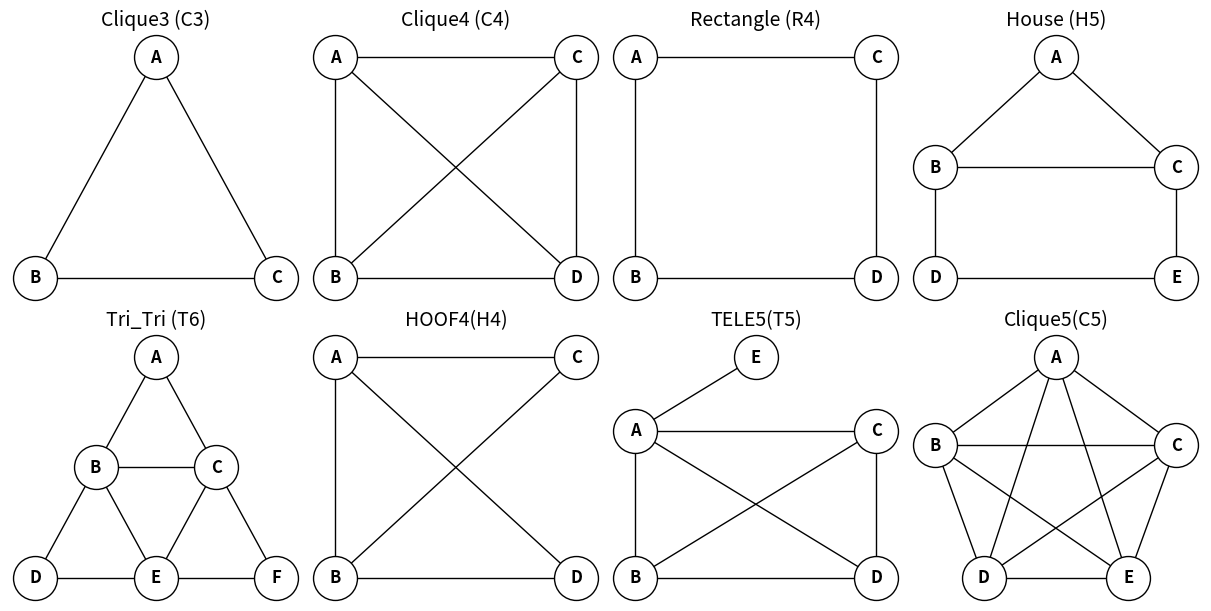

Write Python code to recreate this figure.
import matplotlib
matplotlib.use('Agg')
import matplotlib.pyplot as plt
import networkx as nx

# 准备图和布局
G1 = nx.Graph()
G1.add_edges_from([('A', 'B'), ('B', 'C'), ('C', 'A')])
pos1 = {'A': (0.3, 0.5), 'B': (0.1, 0.1), 'C': (0.5, 0.1)}


G2 = nx.complete_graph(4)
mapping2 = {i: ch for i, ch in enumerate(['A', 'B', 'C', 'D'])}
G2 = nx.relabel_nodes(G2, mapping2)
pos2 = {
    'A': (0.1, 0.5),
    'B': (0.1, 0.1),
    'C': (0.5, 0.5),
    'D': (0.5, 0.1)  
}

G3 = nx.Graph()
G3.add_edges_from([('A', 'B'), ('B', 'D'), ('D', 'C'), ('C', 'A')])
pos3 = {'A': (0, 1), 'B': (0, 0), 'D': (1, 0), 'C': (1, 1)}

G4 = nx.Graph()
G4.add_edges_from([('A', 'B'), ('A', 'C'), ('B', 'C'), ('B', 'D'), ('C', 'E'), ('D', 'E')])
pos4 = {'A': (0.5, 2), 'B': (0, 1), 'C': (1, 1), 'D': (0, 0), 'E': (1, 0)}

G5 = nx.Graph()
G5.add_edges_from([
    ('A', 'B'), ('A', 'C'),
    ('B', 'C'), ('B', 'D'), ('B', 'E'),
    ('C', 'E'), ('C', 'F'), ('D', 'E'), ('E', 'F')
])
pos5 = {
    'A': (0.5, 0.5), 'B': (0.3, 0.3), 'C': (0.7, 0.3),
    'D': (0.1, 0.1), 'E': (0.5, 0.1), 'F': (0.9, 0.1)
}

G6 = nx.Graph()
G6.add_edges_from([
    ('A', 'B'), ('A', 'C'), ('A', 'D'),
    ('B', 'C'), ('B', 'D')
])
pos6 = {
    'A': (0, 1),  # 顶部
    'B': (0, 0),    # 左下
    'C': (1, 1),    # 右下
    'D': (1, 0)     # 底部
}


G7 = nx.Graph()
G7.add_edges_from([
    ('A', 'B'), ('A', 'C'), ('A', 'D'),('A','E'),
    ('B', 'C'), ('B', 'D'),
    ('C', 'D')
])
pos7 = {
    'A': (0, 1),  # 顶部
    'B': (0, 0),    # 左下
    'C': (1, 1),    # 右下
    'D': (1, 0),    # 底部
    'E': (0.5, 1.5)
}

G8 = nx.Graph()
G8.add_edges_from([
    ('A', 'B'), ('A', 'C'), ('A', 'D'), ('A', 'E'),
    ('B', 'C'), ('B', 'D'), ('B', 'E'),
    ('C', 'D'), ('C', 'E'),
    ('D', 'E')
])

pos8 = {
    'A': (0.5, 2),   # 顶部
    'B': (0, 1.2),   # 左上
    'C': (1, 1.2),   # 右上
    'D': (0.2, 0),   # 左下
    'E': (0.8, 0)    # 右下
}


titles = [
    "Clique3 (C3)",
    "Clique4 (C4)",
    "Rectangle (R4)",
    "House (H5)",
    "Tri_Tri (T6)",
    "HOOF4(H4)",
    "TELE5(T5)",
    "Clique5(C5)",
]

graphs = [G1, G2, G3, G4, G5 ,G6 ,G7 ,G8]
positions = [pos1, pos2, pos3, pos4, pos5 ,pos6, pos7, pos8]

# 创建大图，2行3列布局
fig, axes = plt.subplots(2, 4, figsize=(12, 6), constrained_layout=True)
axes = axes.flatten()

for i, ax in enumerate(axes):
    if i < len(graphs):
        nx.draw(graphs[i], pos=positions[i], ax=ax,
                with_labels=True,
                node_color='white', edgecolors='black',
                node_size=1000, font_size=12, font_weight='bold')
        ax.set_title(titles[i], fontsize=14)
        ax.axis('off')
    else:
        ax.axis('off')  # 空白子图隐藏坐标轴

plt.savefig("motifs_all_in_one.png", dpi=300)
plt.close()
